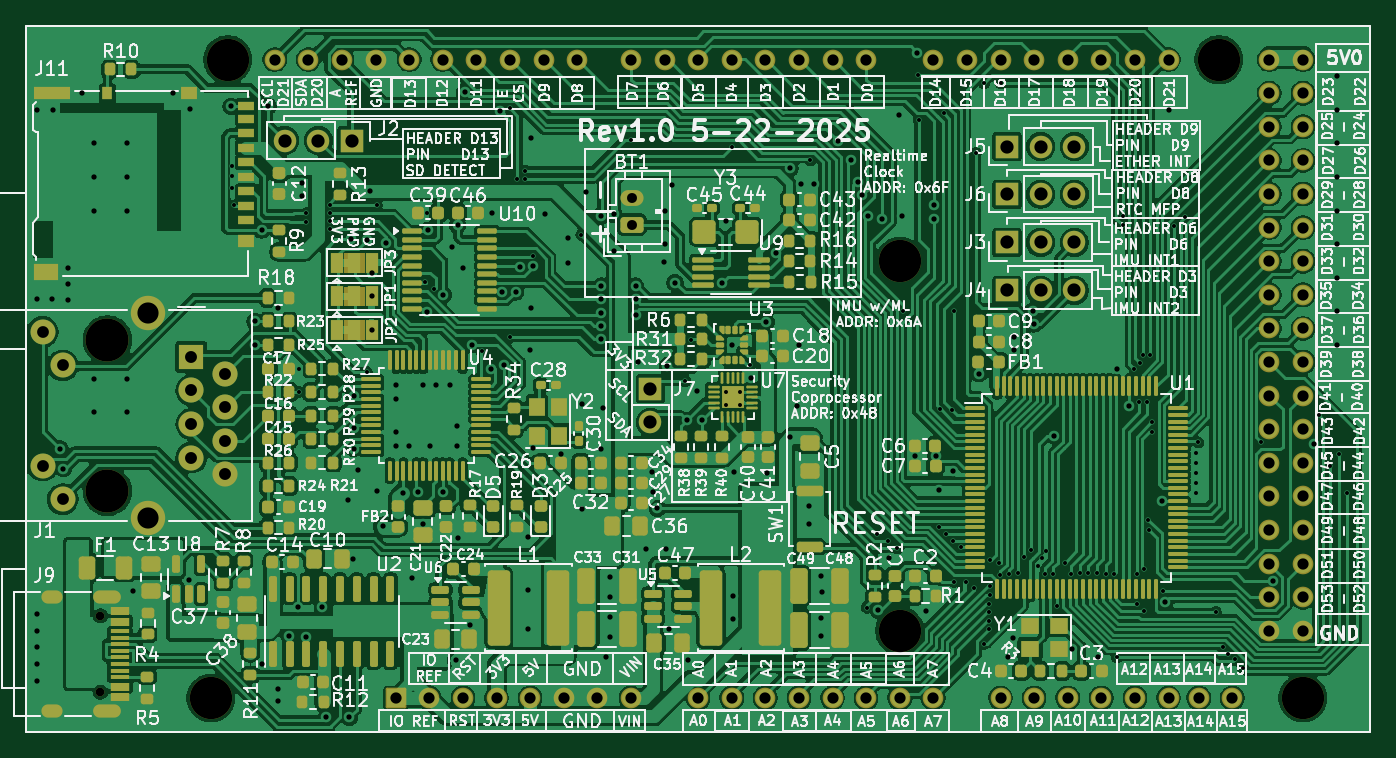
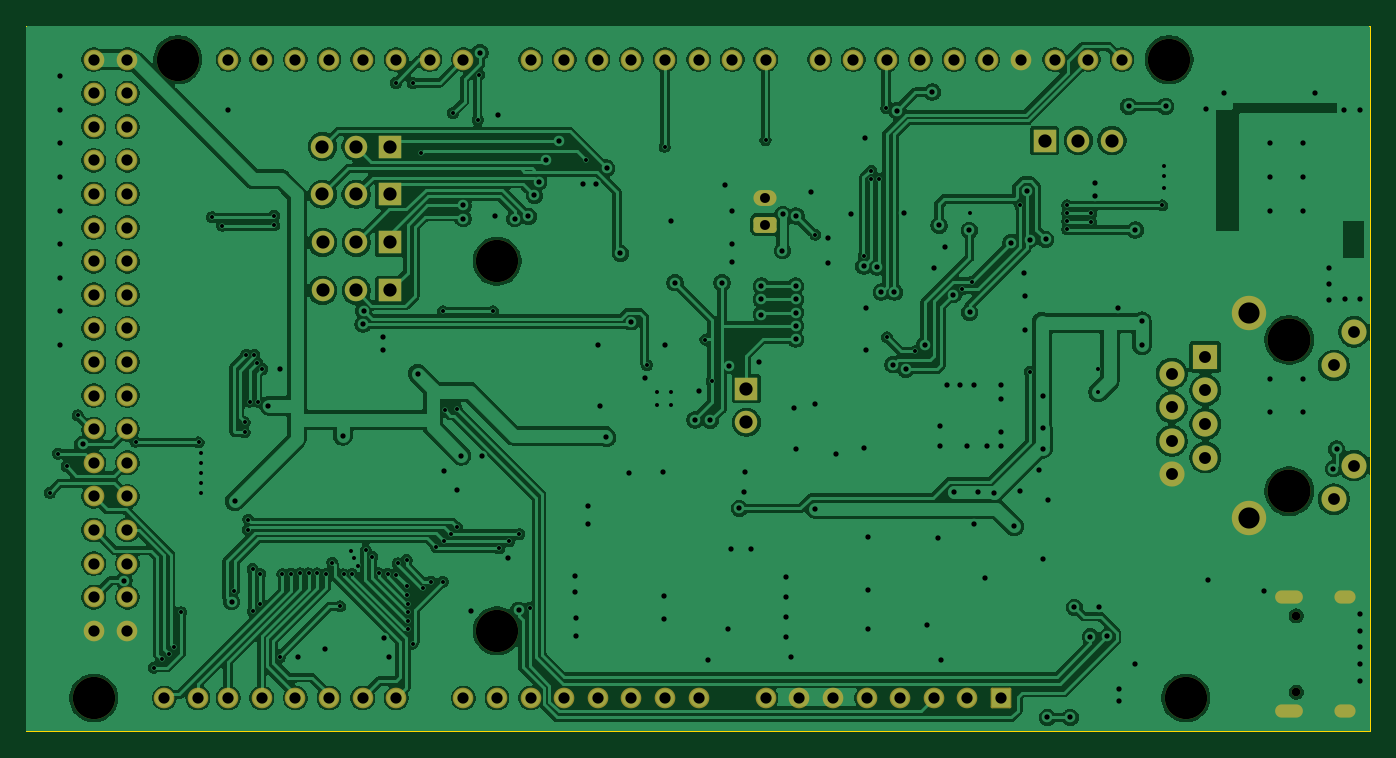
Circuit board: 11 layer files. Board 101.6 x 53.3 mm.
- bottom_copper: ArduinoMega_Ethernet-B_Cu.gbr (317521 bytes)
- bottom_mask: ArduinoMega_Ethernet-B_Mask.gbr (5422 bytes)
- paste: ArduinoMega_Ethernet-B_Paste.gbr (478 bytes)
- bottom_silk: ArduinoMega_Ethernet-B_Silkscreen.gbr (479 bytes)
- outline: ArduinoMega_Ethernet-Edge_Cuts.gbr (723 bytes)
- top_copper: ArduinoMega_Ethernet-F_Cu.gbr (492228 bytes)
- top_mask: ArduinoMega_Ethernet-F_Mask.gbr (28824 bytes)
- paste: ArduinoMega_Ethernet-F_Paste.gbr (23774 bytes)
- top_silk: ArduinoMega_Ethernet-F_Silkscreen.gbr (466501 bytes)
- drill: ArduinoMega_Ethernet-NPTH.drl (659 bytes)
- drill: ArduinoMega_Ethernet-PTH.drl (8867 bytes)

=== bottom_copper: ArduinoMega_Ethernet-B_Cu.gbr (317521 bytes, source omitted) ===
=== bottom_mask: ArduinoMega_Ethernet-B_Mask.gbr ===
%TF.GenerationSoftware,KiCad,Pcbnew,9.0.2*%
%TF.CreationDate,2025-05-22T22:55:18-04:00*%
%TF.ProjectId,ArduinoMega_Ethernet,41726475-696e-46f4-9d65-67615f457468,rev?*%
%TF.SameCoordinates,Original*%
%TF.FileFunction,Soldermask,Bot*%
%TF.FilePolarity,Negative*%
%FSLAX46Y46*%
G04 Gerber Fmt 4.6, Leading zero omitted, Abs format (unit mm)*
G04 Created by KiCad (PCBNEW 9.0.2) date 2025-05-22 22:55:18*
%MOMM*%
%LPD*%
G01*
G04 APERTURE LIST*
G04 Aperture macros list*
%AMRoundRect*
0 Rectangle with rounded corners*
0 $1 Rounding radius*
0 $2 $3 $4 $5 $6 $7 $8 $9 X,Y pos of 4 corners*
0 Add a 4 corners polygon primitive as box body*
4,1,4,$2,$3,$4,$5,$6,$7,$8,$9,$2,$3,0*
0 Add four circle primitives for the rounded corners*
1,1,$1+$1,$2,$3*
1,1,$1+$1,$4,$5*
1,1,$1+$1,$6,$7*
1,1,$1+$1,$8,$9*
0 Add four rect primitives between the rounded corners*
20,1,$1+$1,$2,$3,$4,$5,0*
20,1,$1+$1,$4,$5,$6,$7,0*
20,1,$1+$1,$6,$7,$8,$9,0*
20,1,$1+$1,$8,$9,$2,$3,0*%
G04 Aperture macros list end*
%ADD10R,1.700000X1.700000*%
%ADD11C,1.700000*%
%ADD12RoundRect,0.250000X0.625000X-0.350000X0.625000X0.350000X-0.625000X0.350000X-0.625000X-0.350000X0*%
%ADD13O,1.750000X1.200000*%
%ADD14C,3.250000*%
%ADD15C,2.600000*%
%ADD16C,1.890000*%
%ADD17R,1.900000X1.900000*%
%ADD18C,1.900000*%
%ADD19C,3.200000*%
%ADD20C,1.562000*%
%ADD21RoundRect,0.102000X0.679000X-0.679000X0.679000X0.679000X-0.679000X0.679000X-0.679000X-0.679000X0*%
%ADD22C,0.650000*%
%ADD23O,2.100000X1.000000*%
%ADD24O,1.600000X1.000000*%
G04 APERTURE END LIST*
D10*
%TO.C,J3*%
X176475000Y-79900000D03*
D11*
X179015000Y-79900000D03*
X181555000Y-79900000D03*
%TD*%
D12*
%TO.C,BT1*%
X148125000Y-78550000D03*
D13*
X148125000Y-76550000D03*
%TD*%
D10*
%TO.C,J2*%
X126965000Y-72200000D03*
D11*
X124425000Y-72200000D03*
X121885000Y-72200000D03*
%TD*%
D10*
%TO.C,J6*%
X176485000Y-76250000D03*
D11*
X179025000Y-76250000D03*
X181565000Y-76250000D03*
%TD*%
D14*
%TO.C,J1*%
X108481000Y-87269000D03*
X108481000Y-98699000D03*
D15*
X111531000Y-85209000D03*
X111531000Y-100759000D03*
D16*
X105101000Y-99309000D03*
X103581000Y-96769000D03*
X105101000Y-89199000D03*
X103581000Y-86659000D03*
D17*
X114821000Y-88539000D03*
D18*
X117361000Y-89809000D03*
X114821000Y-91079000D03*
X117361000Y-92349000D03*
X114821000Y-93619000D03*
X117361000Y-94889000D03*
X114821000Y-96159000D03*
X117361000Y-97429000D03*
%TD*%
D10*
%TO.C,J4*%
X176475000Y-83525000D03*
D11*
X179015000Y-83525000D03*
X181555000Y-83525000D03*
%TD*%
D10*
%TO.C,J5*%
X176485000Y-72650000D03*
D11*
X179025000Y-72650000D03*
X181565000Y-72650000D03*
%TD*%
D19*
%TO.C,A1*%
X116300000Y-114335000D03*
X198850000Y-114335000D03*
X168370000Y-109255000D03*
X168370000Y-81315000D03*
X117570000Y-66075000D03*
X192500000Y-66075000D03*
D20*
X165830000Y-66075000D03*
X163290000Y-66075000D03*
X160750000Y-66075000D03*
X158210000Y-66075000D03*
X137890000Y-114335000D03*
X155670000Y-66075000D03*
X153130000Y-66075000D03*
X140430000Y-114335000D03*
X196310000Y-66075000D03*
X198850000Y-66075000D03*
X150590000Y-66075000D03*
X148050000Y-66075000D03*
X143986000Y-66075000D03*
X141446000Y-66075000D03*
X138906000Y-66075000D03*
X136366000Y-66075000D03*
X133826000Y-66075000D03*
X131286000Y-66075000D03*
X170910000Y-66075000D03*
X173450000Y-66075000D03*
X175990000Y-66075000D03*
X178530000Y-66075000D03*
X181070000Y-66075000D03*
X183610000Y-66075000D03*
X186150000Y-66075000D03*
X188690000Y-66075000D03*
X196310000Y-68615000D03*
X198850000Y-68615000D03*
X196310000Y-71155000D03*
X198850000Y-71155000D03*
X196310000Y-73695000D03*
X198850000Y-73695000D03*
X196310000Y-76235000D03*
X198850000Y-76235000D03*
X196310000Y-78775000D03*
X198850000Y-78775000D03*
X196310000Y-81315000D03*
X198850000Y-81315000D03*
X196310000Y-83855000D03*
X198850000Y-83855000D03*
X196310000Y-86395000D03*
X198850000Y-86395000D03*
X196310000Y-88935000D03*
X198850000Y-88935000D03*
X196310000Y-91475000D03*
X198850000Y-91475000D03*
X196310000Y-94015000D03*
X198850000Y-94015000D03*
X196310000Y-96555000D03*
X198850000Y-96555000D03*
X196310000Y-99095000D03*
X198850000Y-99095000D03*
X196310000Y-101635000D03*
X198850000Y-101635000D03*
X196310000Y-104175000D03*
X198850000Y-104175000D03*
X196310000Y-106715000D03*
X198850000Y-106715000D03*
X153130000Y-114335000D03*
X155670000Y-114335000D03*
X158210000Y-114335000D03*
X160750000Y-114335000D03*
X163290000Y-114335000D03*
X165830000Y-114335000D03*
X168370000Y-114335000D03*
X170910000Y-114335000D03*
X175990000Y-114335000D03*
X178530000Y-114335000D03*
X181070000Y-114335000D03*
X183610000Y-114335000D03*
X186150000Y-114335000D03*
X188690000Y-114335000D03*
X190976000Y-114335000D03*
X193516000Y-114335000D03*
X126206000Y-66075000D03*
X142970000Y-114335000D03*
X145510000Y-114335000D03*
X128746000Y-66075000D03*
X196310000Y-109255000D03*
X198850000Y-109255000D03*
X132810000Y-114335000D03*
D21*
X130270000Y-114335000D03*
D20*
X135350000Y-114335000D03*
X121126000Y-66075000D03*
X123666000Y-66075000D03*
X148050000Y-114335000D03*
%TD*%
D22*
%TO.C,J9*%
X107951000Y-108128000D03*
X107951000Y-113908000D03*
D23*
X108481000Y-106698000D03*
D24*
X104301000Y-106698000D03*
D23*
X108481000Y-115338000D03*
D24*
X104301000Y-115338000D03*
%TD*%
D10*
%TO.C,J7*%
X149525000Y-90950000D03*
D11*
X149525000Y-93490000D03*
%TD*%
M02*

=== paste: ArduinoMega_Ethernet-B_Paste.gbr ===
%TF.GenerationSoftware,KiCad,Pcbnew,9.0.2*%
%TF.CreationDate,2025-05-22T22:55:18-04:00*%
%TF.ProjectId,ArduinoMega_Ethernet,41726475-696e-46f4-9d65-67615f457468,rev?*%
%TF.SameCoordinates,Original*%
%TF.FileFunction,Paste,Bot*%
%TF.FilePolarity,Positive*%
%FSLAX46Y46*%
G04 Gerber Fmt 4.6, Leading zero omitted, Abs format (unit mm)*
G04 Created by KiCad (PCBNEW 9.0.2) date 2025-05-22 22:55:18*
%MOMM*%
%LPD*%
G01*
G04 APERTURE LIST*
G04 APERTURE END LIST*
M02*

=== bottom_silk: ArduinoMega_Ethernet-B_Silkscreen.gbr ===
%TF.GenerationSoftware,KiCad,Pcbnew,9.0.2*%
%TF.CreationDate,2025-05-22T22:55:18-04:00*%
%TF.ProjectId,ArduinoMega_Ethernet,41726475-696e-46f4-9d65-67615f457468,rev?*%
%TF.SameCoordinates,Original*%
%TF.FileFunction,Legend,Bot*%
%TF.FilePolarity,Positive*%
%FSLAX46Y46*%
G04 Gerber Fmt 4.6, Leading zero omitted, Abs format (unit mm)*
G04 Created by KiCad (PCBNEW 9.0.2) date 2025-05-22 22:55:18*
%MOMM*%
%LPD*%
G01*
G04 APERTURE LIST*
G04 APERTURE END LIST*
M02*

=== outline: ArduinoMega_Ethernet-Edge_Cuts.gbr ===
%TF.GenerationSoftware,KiCad,Pcbnew,9.0.2*%
%TF.CreationDate,2025-05-22T22:55:18-04:00*%
%TF.ProjectId,ArduinoMega_Ethernet,41726475-696e-46f4-9d65-67615f457468,rev?*%
%TF.SameCoordinates,Original*%
%TF.FileFunction,Profile,NP*%
%FSLAX46Y46*%
G04 Gerber Fmt 4.6, Leading zero omitted, Abs format (unit mm)*
G04 Created by KiCad (PCBNEW 9.0.2) date 2025-05-22 22:55:18*
%MOMM*%
%LPD*%
G01*
G04 APERTURE LIST*
%TA.AperFunction,Profile*%
%ADD10C,0.100000*%
%TD*%
G04 APERTURE END LIST*
D10*
X102355000Y-63520000D02*
X203955000Y-63520000D01*
X102355000Y-116860000D02*
X102355000Y-63520000D01*
X203955000Y-116860000D02*
X102355000Y-116860000D01*
X203955000Y-63520000D02*
X203955000Y-116860000D01*
M02*

=== top_copper: ArduinoMega_Ethernet-F_Cu.gbr (492228 bytes, source omitted) ===
=== top_mask: ArduinoMega_Ethernet-F_Mask.gbr (28824 bytes, source omitted) ===
=== paste: ArduinoMega_Ethernet-F_Paste.gbr (23774 bytes, source omitted) ===
=== top_silk: ArduinoMega_Ethernet-F_Silkscreen.gbr (466501 bytes, source omitted) ===
=== drill: ArduinoMega_Ethernet-NPTH.drl ===
M48
; DRILL file {KiCad 9.0.2} date 2025-05-22T22:55:21-0400
; FORMAT={-:-/ absolute / metric / decimal}
; #@! TF.CreationDate,2025-05-22T22:55:21-04:00
; #@! TF.GenerationSoftware,Kicad,Pcbnew,9.0.2
; #@! TF.FileFunction,NonPlated,1,2,NPTH
FMAT,2
METRIC
; #@! TA.AperFunction,NonPlated,NPTH,ComponentDrill
T1C0.650
; #@! TA.AperFunction,NonPlated,NPTH,ComponentDrill
T2C3.200
; #@! TA.AperFunction,NonPlated,NPTH,ComponentDrill
T3C3.250
%
G90
G05
T1
X107.951Y-108.128
X107.951Y-113.908
T2
X116.3Y-114.335
X117.57Y-66.075
X168.37Y-81.315
X168.37Y-109.255
X192.5Y-66.075
X198.85Y-114.335
T3
X108.481Y-87.269
X108.481Y-98.699
M30

=== drill: ArduinoMega_Ethernet-PTH.drl (8867 bytes, source omitted) ===
